7-way image classification set "dataset-augmented" from GitHub (niklasxiao/DataLabTrash); label vocabulary: biological waste, cardboard, glass, metal, paper, plastic, trash.

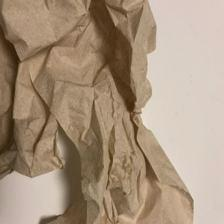
Label: trash

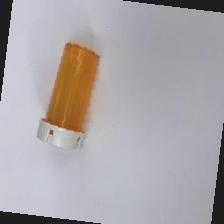
Label: plastic

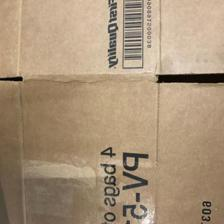
Label: cardboard

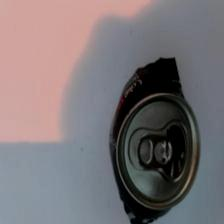
Label: metal

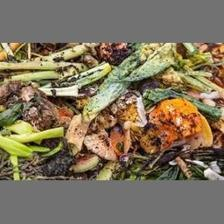
Label: biological waste

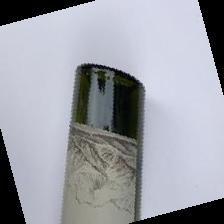
Label: glass
